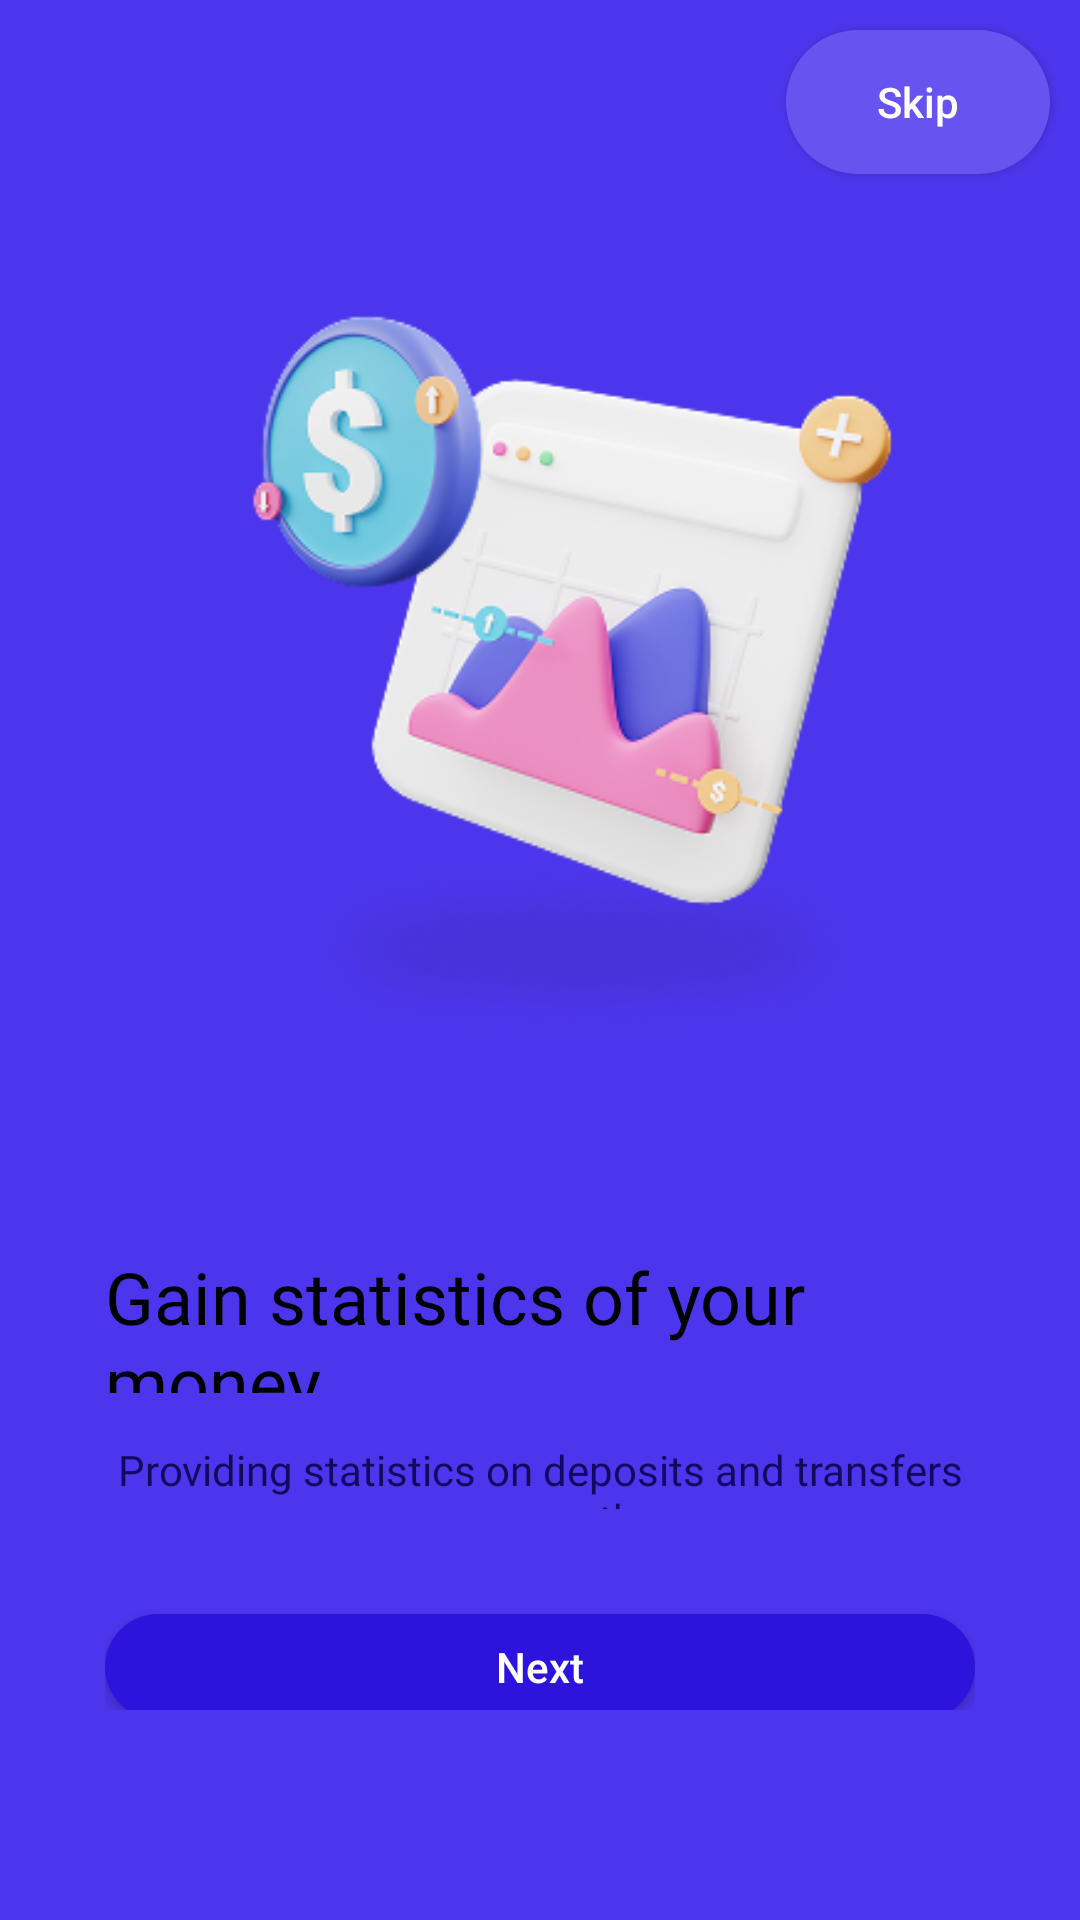

Here is an Android app screen rendered from its layout file. Give the layout XML and the strings, colors and styles it references.
<!-- AndroidManifest.xml: application theme Theme.BreesApp -->
<!-- res/layout/fragment_on_boarding_first.xml -->
<?xml version="1.0" encoding="utf-8"?>
<FrameLayout xmlns:android="http://schemas.android.com/apk/res/android"
    xmlns:tools="http://schemas.android.com/tools"
    android:layout_width="match_parent"
    android:layout_height="match_parent"
    tools:context=".fragments.OnBoardingFirst">

    <LinearLayout
        android:layout_width="match_parent"
        android:layout_height="match_parent"
        android:gravity="center"
        android:orientation="vertical"
        android:background="@drawable/bg_onboarding">

        <LinearLayout
            android:layout_width="match_parent"
            android:layout_height="wrap_content"
            android:orientation="vertical"
            android:layout_weight="1">

            <Button
                android:id="@+id/btn_skip_f"
                android:layout_width="wrap_content"
                android:layout_height="wrap_content"
                android:text="@string/skip"
                android:layout_marginEnd="10dp"
                android:layout_marginTop="10dp"
                android:textAllCaps="false"
                android:textColor="@color/white"
                android:layout_gravity="end"
                android:background="@drawable/btn_style_rounded"/>

            <ImageView
                android:layout_width="@dimen/onb_img"
                android:layout_height="wrap_content"
                android:layout_weight="1"
                android:layout_gravity="center_horizontal"
                android:src="@drawable/illustrations1"/>

        </LinearLayout>

        <LinearLayout
            android:layout_width="match_parent"
            android:layout_height="wrap_content"
            android:layout_marginTop="35dp"
            android:layout_weight="1"
            android:orientation="vertical"
            android:gravity="center_horizontal"
            android:layout_marginBottom="50dp"
            android:layout_marginHorizontal="15dp"
            android:background="@drawable/bg_text_onb"
            android:padding="20dp">

            <TextView
                android:id="@+id/title_t_1"
                android:layout_width="wrap_content"
                android:layout_height="wrap_content"
                android:layout_weight="1"
                android:text="@string/onb_t_1"
                android:textSize="24sp"
                android:fontFamily="@font/inter_28pt_bold"
                android:textColor="@color/black"
                android:layout_marginTop="10dp"/>

            <TextView
                android:id="@+id/text_t_1"
                android:layout_weight="1"
                android:layout_width="wrap_content"
                android:layout_height="wrap_content"
                android:text="@string/onb_t_2"
                android:layout_marginTop="16dp"
                android:textAlignment="center"
                android:textColor="@color/text_onb"
                android:fontFamily="@font/inter_28pt_regular"/>

            <ImageView
                android:layout_weight="2"
                android:layout_marginTop="20dp"
                android:layout_width="wrap_content"
                android:layout_height="wrap_content"
                android:src="@drawable/sliders1"/>

            <Button
                android:layout_weight="1"
                android:id="@+id/btn_next_f"
                android:layout_marginTop="15dp"
                android:layout_width="match_parent"
                android:layout_height="wrap_content"
                android:textAllCaps="false"
                android:text="@string/Cont"
                android:textColor="@color/white"
                android:background="@drawable/btn_style"/>

        </LinearLayout>
    </LinearLayout>

</FrameLayout>
<!-- resources referenced by this layout -->
<resources>
  <color name="black">#FF000000</color>
  <color name="text_onb">#13095E</color>
  <color name="white">#FFFFFFFF</color>
  <dimen name="onb_img">346dp</dimen>
  <!-- drawable bg_onboarding (drawable) -->
  <?xml version="1.0" encoding="utf-8"?>
  <shape xmlns:android="http://schemas.android.com/apk/res/android"
      android:shape="rectangle">
  
      <solid android:color="@color/lbg"/>
  
  </shape>
  <!-- drawable btn_style (drawable) -->
  <?xml version="1.0" encoding="utf-8"?>
  <shape xmlns:android="http://schemas.android.com/apk/res/android"
      android:shape="rectangle">
  
      <solid android:color="@color/main"/>
      <corners android:radius="55dp"/>
  
  </shape>
  <!-- drawable btn_style_rounded (drawable) -->
  <?xml version="1.0" encoding="utf-8"?>
  <shape xmlns:android="http://schemas.android.com/apk/res/android"
      android:shape="rectangle">
  
      <solid android:color="@color/lmain"/>
      <corners android:radius="65dp"/>
  
  </shape>
  <!-- drawable illustrations1: png bitmap (drawable, 69619 bytes) -->
  <!-- drawable sliders1: png bitmap (drawable, 407 bytes) -->
  <string name="Cont">Next</string>
  <string name="onb_t_1">Gain statistics of your money</string>
  <string name="onb_t_2">Providing statistics on deposits and transfers per month</string>
  <string name="skip">Skip</string>
  <style name="Theme.BreesApp" parent="Theme.MaterialComponents.DayNight.NoActionBar">
          
          <item name="colorPrimary">@color/main</item>
          <item name="colorPrimaryVariant">@color/main</item>
          <item name="colorOnPrimary">@color/white</item>
          
          <item name="colorSecondary">@color/teal_200</item>
          <item name="colorSecondaryVariant">@color/teal_700</item>
          <item name="colorOnSecondary">@color/black</item>
          
          <item name="android:statusBarColor">?attr/colorPrimaryVariant</item>
          
      </style>
  <color name="lbg">#4C36ED</color>
  <color name="main">#2C14DD</color>
  <color name="lmain">#6754F0</color>
  <color name="teal_200">#FF03DAC5</color>
  <color name="teal_700">#FF018786</color>
</resources>
